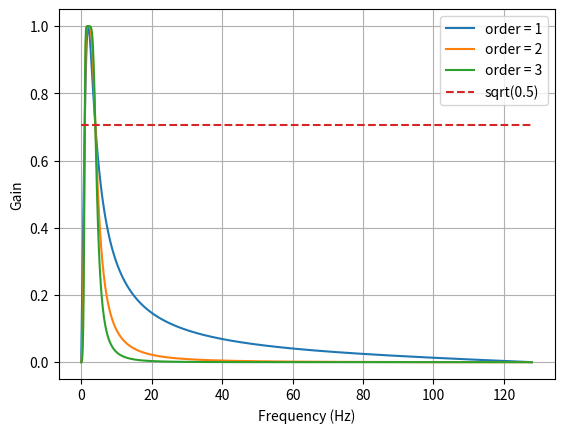

Recreate this plot in Python. (Note: this script raises an exception after producing the figure.)
from scipy.signal import butter, lfilter


def butter_bandpass(lowcut, highcut, fs, order=5):
    nyq = 0.5 * fs
    low = lowcut / nyq
    high = highcut / nyq
    b, a = butter(order, [low, high], btype='band')
    return b, a


def butter_bandpass_filter(data, lowcut, highcut, fs, order=5):
    b, a = butter_bandpass(lowcut, highcut, fs, order=order)
    y = lfilter(b, a, data)
    return y


if __name__ == "__main__":
    import numpy as np
    import matplotlib.pyplot as plt
    from scipy.signal import freqz

    # Sample rate and desired cutoff frequencies (in Hz).
    fs = 256
    lowcut = 1
    highcut = 4

    # Plot the frequency response for a few different orders.
    plt.figure(1)
    plt.clf()
    for order in [1, 2, 3]:
        b, a = butter_bandpass(lowcut, highcut, fs, order=order)
        w, h = freqz(b, a, worN=2000)
        plt.plot((fs * 0.5 / np.pi) * w, abs(h), label="order = %d" % order)

    plt.plot([0, 0.5 * fs], [np.sqrt(0.5), np.sqrt(0.5)],
             '--', label='sqrt(0.5)')
    plt.xlabel('Frequency (Hz)')
    plt.ylabel('Gain')
    plt.grid(True)
    plt.legend(loc='best')

    # Filter a noisy signal.
    T = 0.1
    nsamples = T * fs
    t = np.linspace(0, T, nsamples, endpoint=False)
    a = 0.02
    f0 = 3000
    x = 0.1 * np.sin(2 * np.pi * 300 * t)
    x += 0.01 * np.cos(2 * np.pi * 312 * t + 0.1)
    x += a * np.cos(2 * np.pi * f0 * t + .11)
    x += 0.03 * np.cos(2 * np.pi * 2000 * t)
    plt.figure(2)
    plt.clf()
    plt.plot(t, x, label='Noisy signal')

    y = butter_bandpass_filter(x, lowcut, highcut, fs, order=6)
    z = 0.1 * np.sin(2 * np.pi * 1.2 * t)
    plt.plot(t, y, label='Filtered signal (%g Hz)' % f0)
    plt.plot(t, z, label='sin')
    plt.xlabel('time (seconds)')
    plt.hlines([-a, a], 0, T, linestyles='--')
    plt.grid(True)
    plt.axis('tight')
    plt.legend(loc='upper left')

    plt.show()